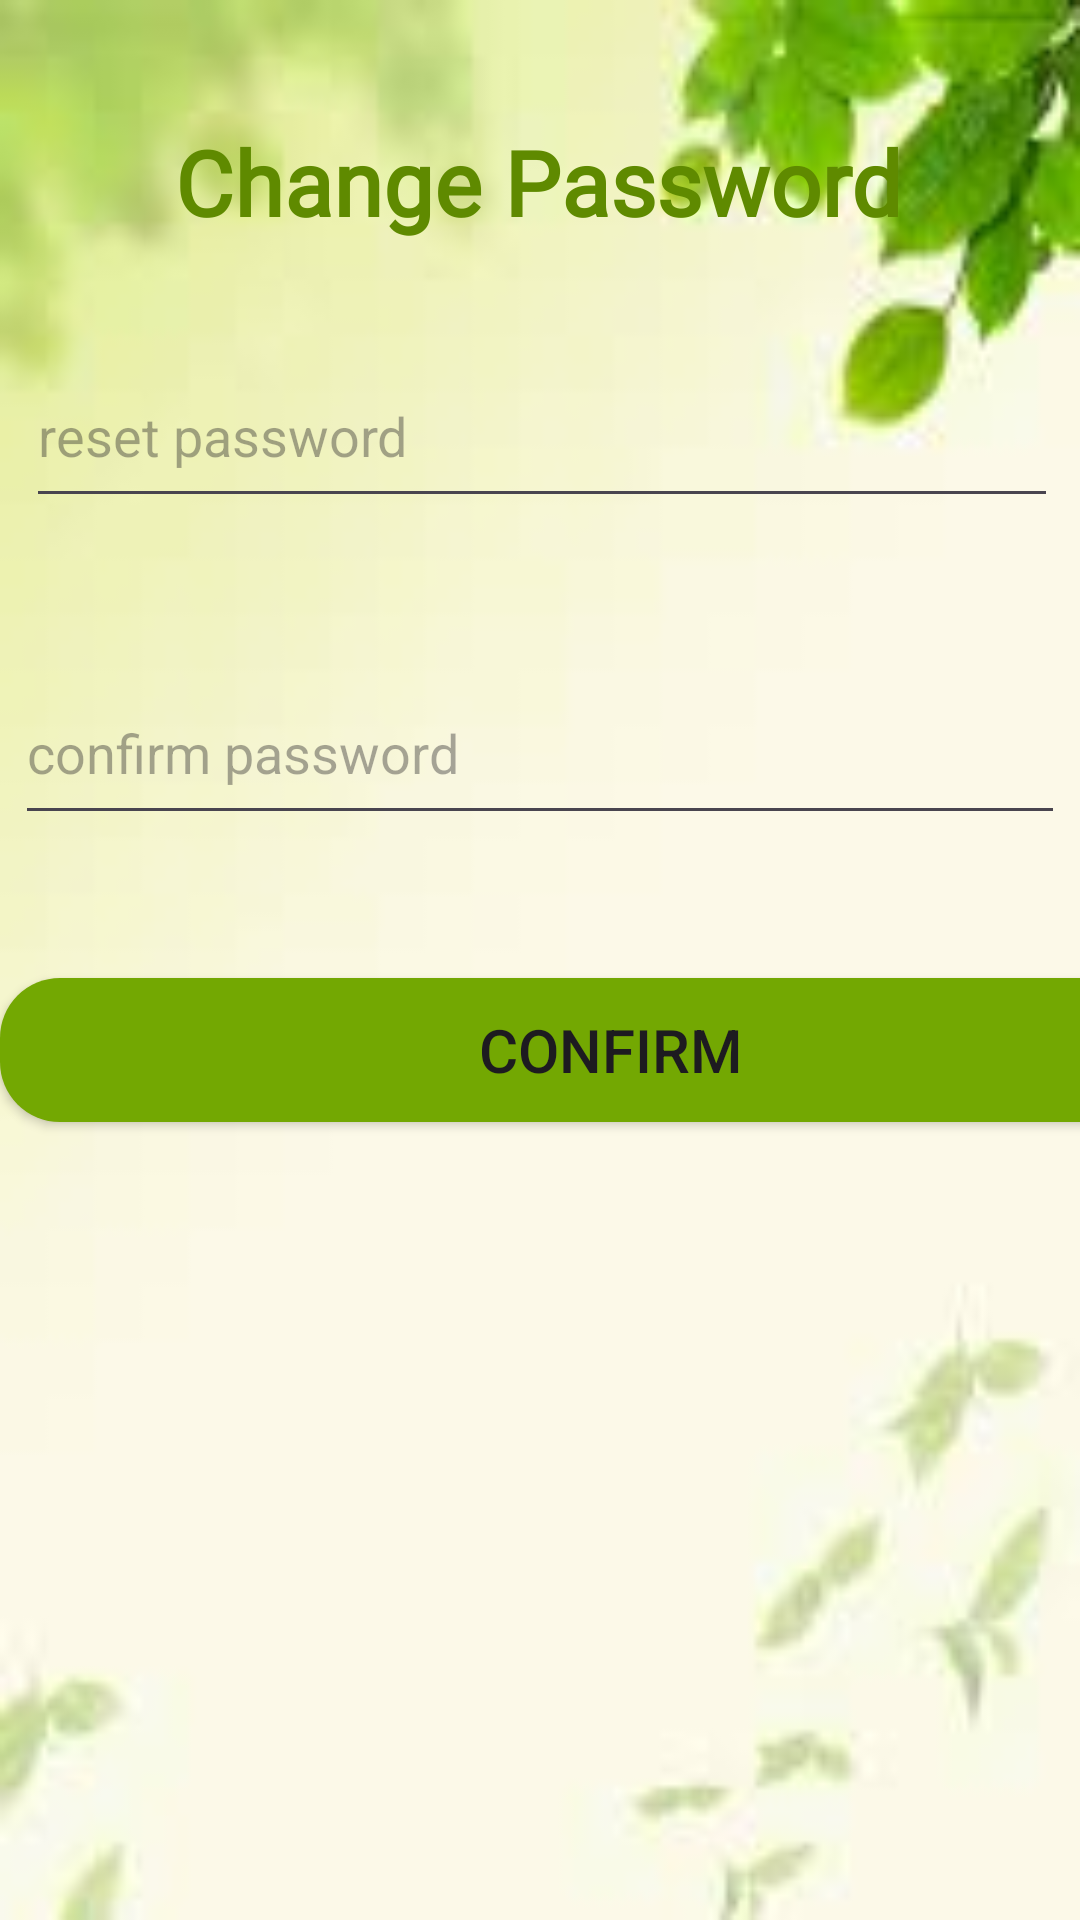

Produce the Android XML layout that renders to this screen, including the resource entries it uses.
<!-- AndroidManifest.xml: application theme Theme.MyApplication -->
<!-- res/layout/activity_change_password.xml -->
<?xml version="1.0" encoding="utf-8"?>
<androidx.constraintlayout.widget.ConstraintLayout xmlns:android="http://schemas.android.com/apk/res/android"
    xmlns:app="http://schemas.android.com/apk/res-auto"
    xmlns:tools="http://schemas.android.com/tools"
    android:layout_width="match_parent"
    android:layout_height="match_parent"
    android:background="@drawable/imagedispaly"
    tools:context=".Change_Password">

    <Button android:id="@+id/change_btn"
        android:layout_width="407dp"
        android:layout_height="wrap_content"
        android:text="Confirm"
        android:textSize="20dp"
        android:background="@drawable/button_design"
        app:backgroundTint="@null"
        app:layout_constraintBottom_toBottomOf="parent"
        app:layout_constraintEnd_toEndOf="parent"
        app:layout_constraintHorizontal_bias="0.0"
        app:layout_constraintStart_toStartOf="parent"
        app:layout_constraintTop_toBottomOf="@+id/reset_pass"
        app:layout_constraintVertical_bias="0.366"/>

    <EditText
        android:id="@+id/reset_pass"
        android:layout_width="344dp"
        android:layout_height="58dp"
        android:ems="10"
        android:hint="reset password"
        android:inputType="text"
        app:layout_constraintBottom_toBottomOf="parent"
        app:layout_constraintEnd_toEndOf="parent"
        app:layout_constraintHorizontal_bias="0.552"
        app:layout_constraintStart_toStartOf="parent"
        app:layout_constraintTop_toTopOf="parent"
        app:layout_constraintVertical_bias="0.197" />

    <EditText android:id="@+id/confirm_pass"
        android:layout_width="350dp"
        android:layout_height="58dp"
        android:ems="10"
        android:hint="confirm password"
        android:inputType="text"
        app:layout_constraintBottom_toTopOf="@+id/change_btn"
        app:layout_constraintEnd_toEndOf="parent"
        app:layout_constraintStart_toStartOf="parent"
        app:layout_constraintTop_toBottomOf="@+id/reset_pass"/>

    <TextView
        android:id="@+id/chang_text"
        android:layout_width="wrap_content"
        android:layout_height="wrap_content"
        android:fontFamily="@font/adamina"
        android:text="Change Password"
        android:textColor="@color/login"
        android:textStyle="bold"
        android:textSize="30sp"
        app:layout_constraintBottom_toTopOf="@+id/reset_pass"
        app:layout_constraintEnd_toEndOf="parent"
        app:layout_constraintHorizontal_bias="0.496"
        app:layout_constraintStart_toStartOf="parent"
        app:layout_constraintTop_toTopOf="parent"
        app:layout_constraintVertical_bias="0.543" />


</androidx.constraintlayout.widget.ConstraintLayout>
<!-- resources referenced by this layout -->
<resources>
  <color name="login">#5f8a00</color>
  <!-- drawable button_design (drawable) -->
  <?xml version="1.0" encoding="utf-8"?>
  <shape xmlns:android="http://schemas.android.com/apk/res/android"
      xmlns:tools="http://schemas.android.com/tools"
      android:shape="rectangle"
      tools:ignore="ExtraText">
  
      <solid android:color="#73a802" />
      <corners android:radius="20dp" />
  </shape>
  <!-- drawable imagedispaly: jpg bitmap (drawable, 2713 bytes) -->
  <style name="Theme.MyApplication" parent="Base.Theme.MyApplication" />
  <style name="Base.Theme.MyApplication" parent="Theme.Material3.DayNight.NoActionBar">
          
          
      </style>
</resources>
